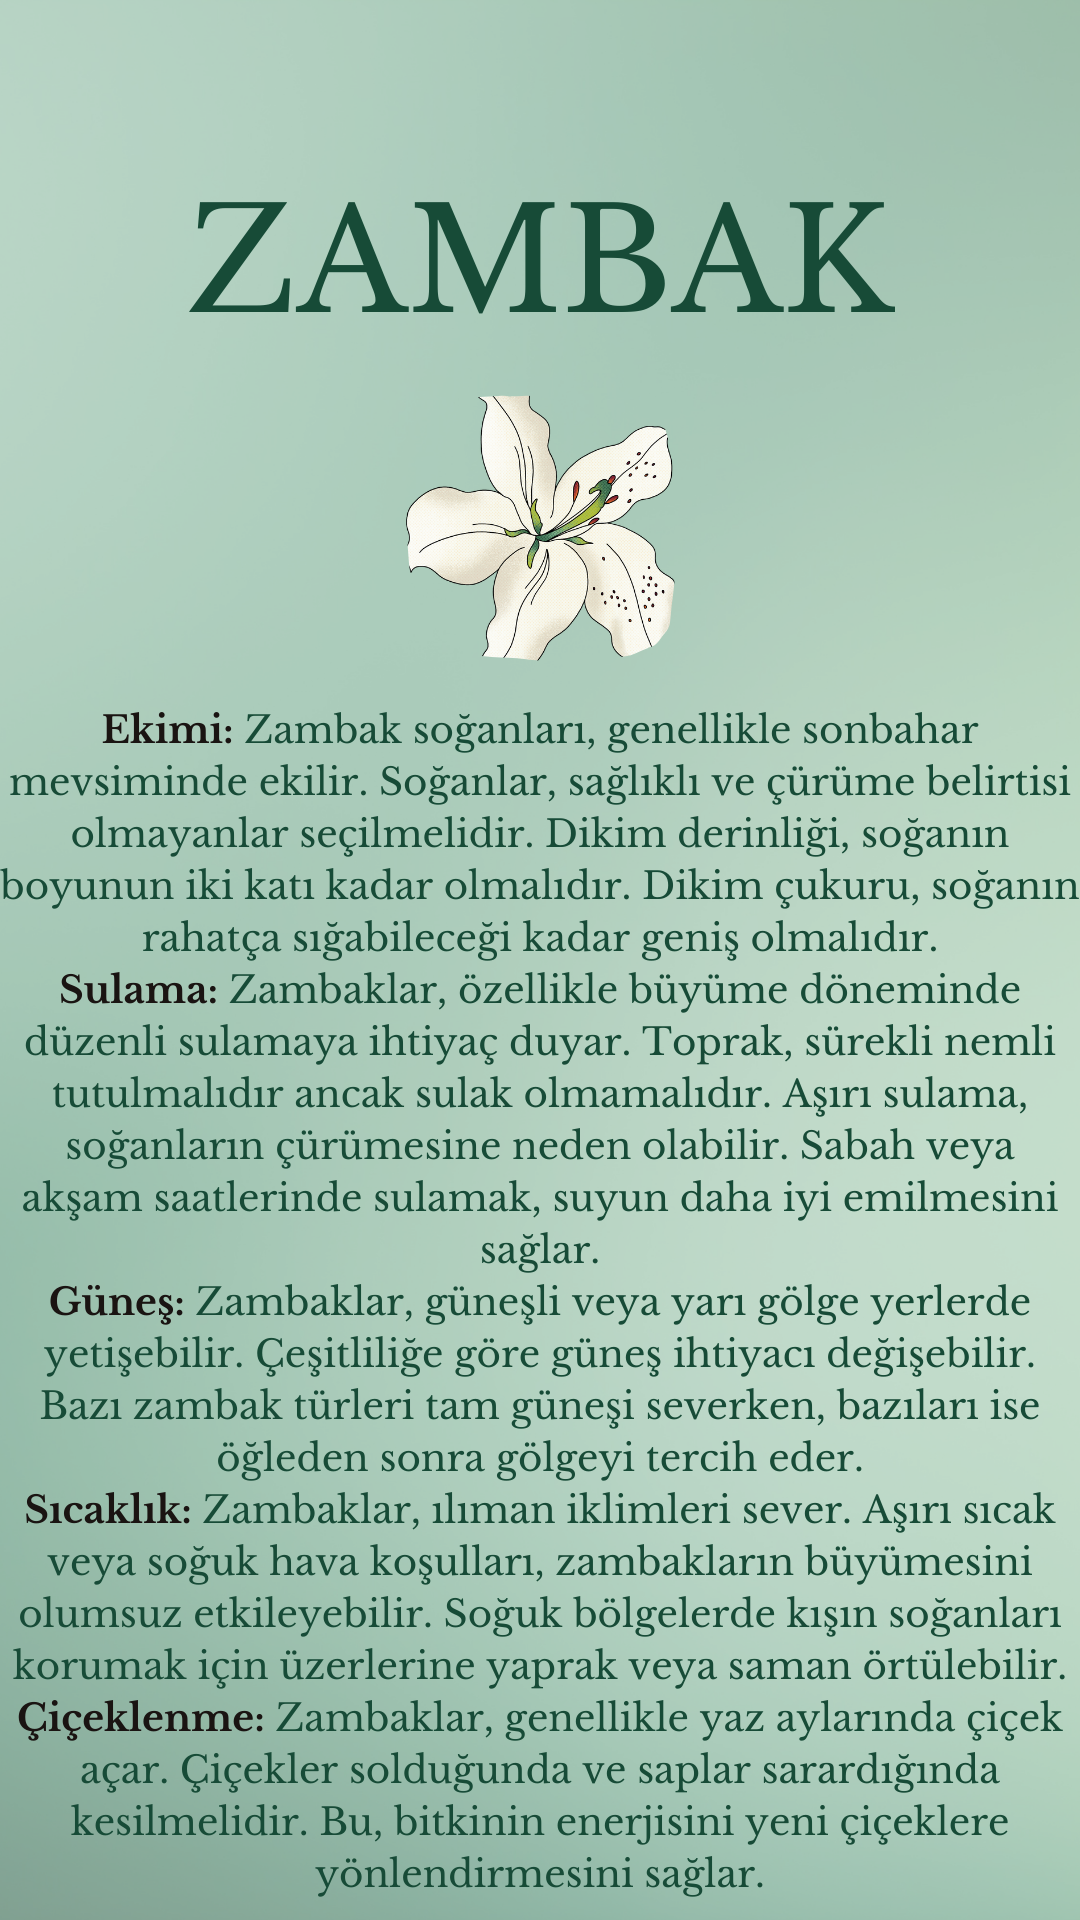

Produce the Android XML layout that renders to this screen, including the resource entries it uses.
<!-- AndroidManifest.xml: application theme Theme.Cicek_bakim -->
<!-- res/layout/activity_zambak5.xml -->
<?xml version="1.0" encoding="utf-8"?>
<androidx.constraintlayout.widget.ConstraintLayout xmlns:android="http://schemas.android.com/apk/res/android"
    xmlns:app="http://schemas.android.com/apk/res-auto"
    xmlns:tools="http://schemas.android.com/tools"
    android:id="@+id/main"
    android:layout_width="match_parent"
    android:layout_height="match_parent"
    tools:context=".zambak5">

    <ImageView
        android:id="@+id/imageView7"
        android:layout_width="wrap_content"
        android:layout_height="wrap_content"
        app:srcCompat="@drawable/zambak55" />
</androidx.constraintlayout.widget.ConstraintLayout>
<!-- resources referenced by this layout -->
<resources>
  <!-- drawable zambak55: png bitmap (drawable, 884014 bytes) -->
  <style name="Theme.Cicek_bakim" parent="Base.Theme.Cicek_bakim" />
  <style name="Base.Theme.Cicek_bakim" parent="Theme.Material3.DayNight.NoActionBar">
          
          
      </style>
</resources>
